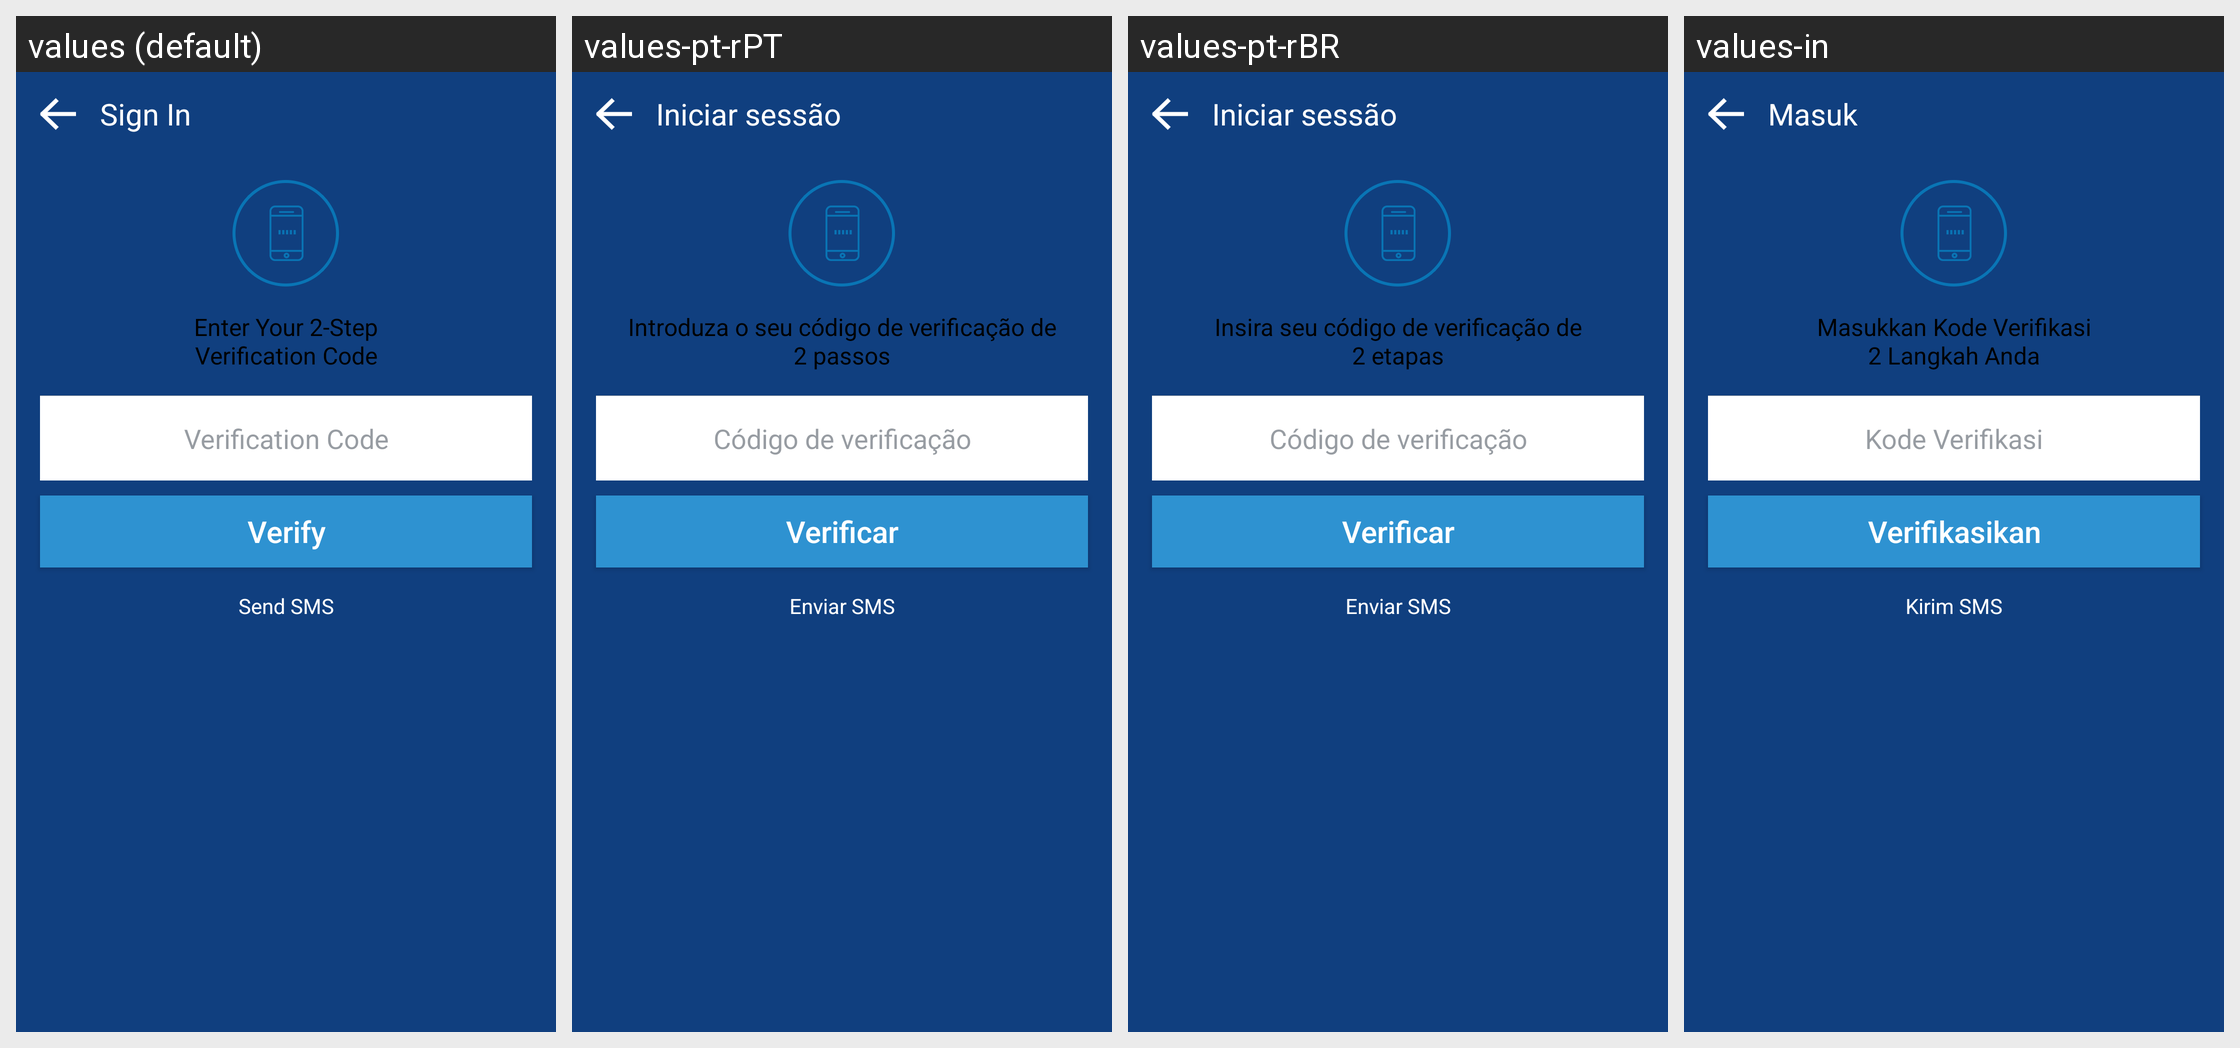

The same Android screen rendered under several of its app's locales, left to right. List the strings drawn on it with the default value and each locale's translation.
Android screen res/layout/activity_login_2fa.xml rendered under 4 locales, left to right: values (default), values-pt-rPT, values-pt-rBR, values-in. Device: Nexus 5 (rendered at 1080×1920; each locale shown at half size, 540×960, under a caption strip naming it); theme Theme.Coinbase.
Other locales in the repository, not shown: values-ac, values-ar, values-cs, values-de, values-el, values-es, values-fi, values-fr, values-id, values-it, values-ja, values-ko, values-lt, values-nl, values-pl, values-pt, values-ro, values-ru, values-th, values-zh, values-zh-rCN, values-zh-rTW.
Strings drawn on this screen, with the default value and each locale's value (text and hints the layout hard-codes, and strings that could not be matched under every locale, appear in the picture but are not listed):

login_title
  values: Sign In
  values-pt-rPT: Iniciar sessão
  values-pt-rBR: Iniciar sessão
  values-in: Masuk

login_2fa_prompt
  values: Enter Your 2-Step
      Verification Code
  values-pt-rPT: Introduza o seu código de verificação de
      2 passos
  values-pt-rBR: Insira seu código de verificação de
      2 etapas
  values-in: Masukkan Kode Verifikasi
      2 Langkah Anda

login_2fa_hint
  values: Verification Code
  values-pt-rPT: Código de verificação
  values-pt-rBR: Código de verificação
  values-in: Kode Verifikasi

verify
  values: Verify
  values-pt-rPT: Verificar
  values-pt-rBR: Verificar
  values-in: Verifikasikan

login_sms_button
  values: Send SMS
  values-pt-rPT: Enviar SMS
  values-pt-rBR: Enviar SMS
  values-in: Kirim SMS
